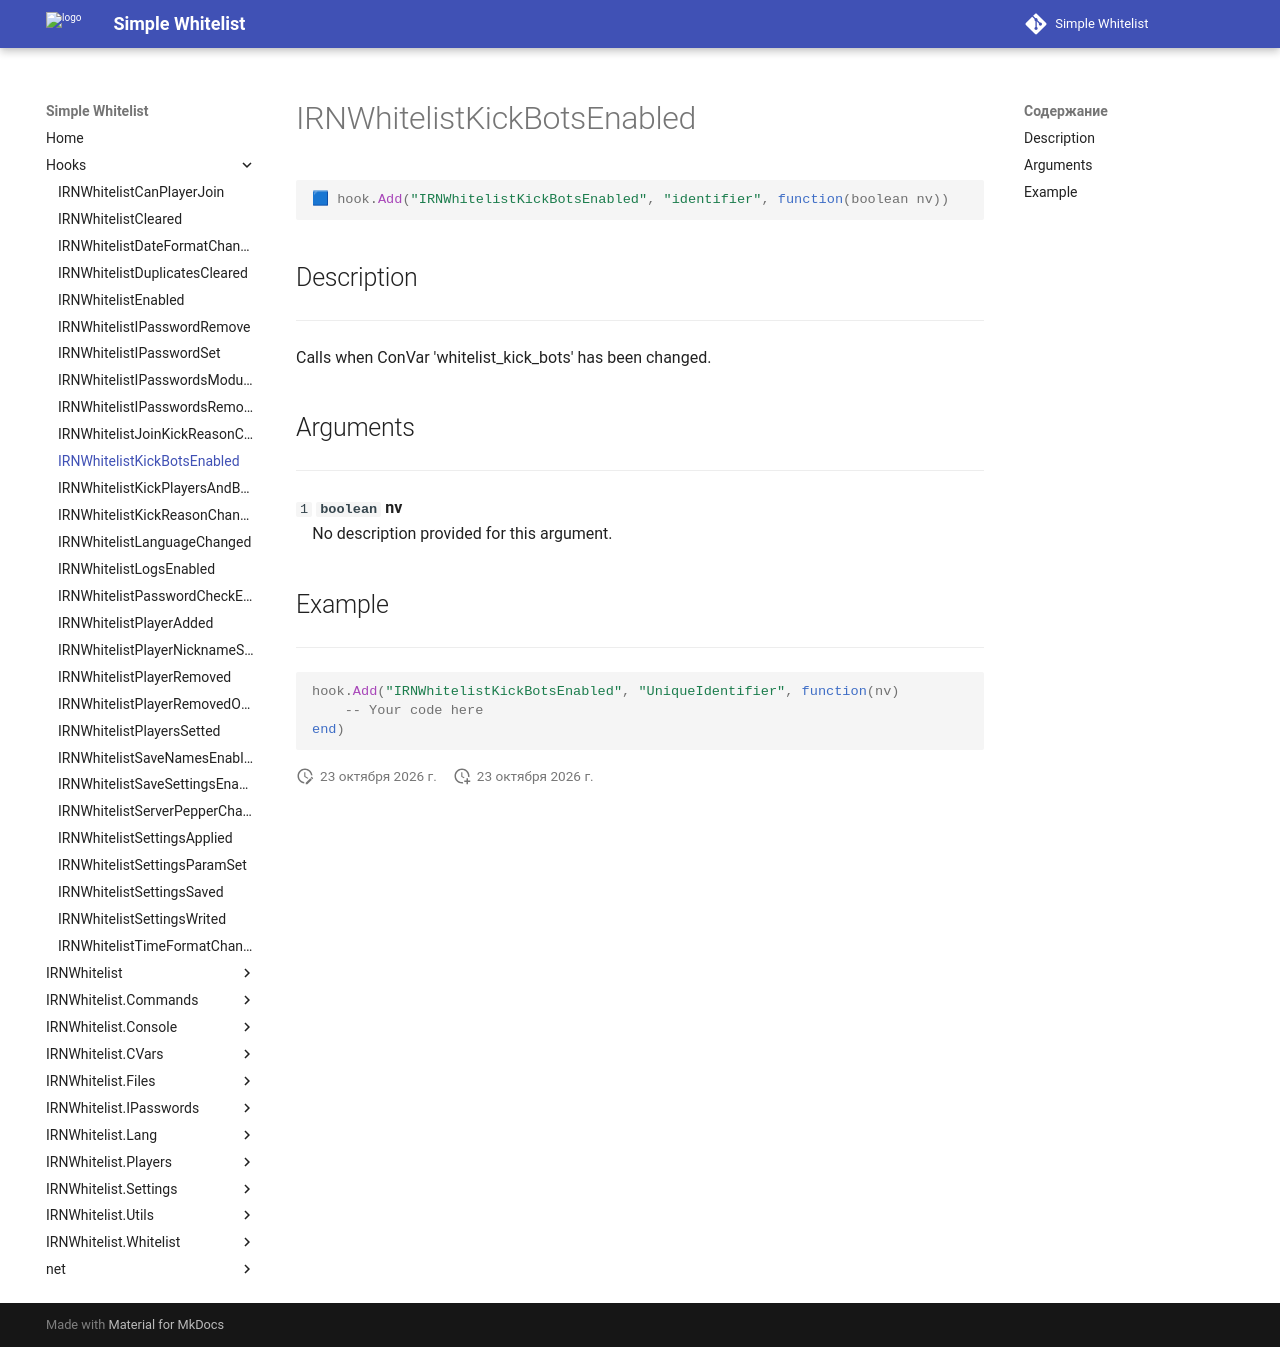

repository: Enalian/simple_whitelist · page: Hooks/IRNWhitelistKickBotsEnabled/index.html · generator: mkdocs

---
title: IRNWhitelistKickBotsEnabled
---

```lua
🟦 hook.Add("IRNWhitelistKickBotsEnabled", "identifier", function(boolean nv))
```

## Description
---

Calls when ConVar 'whitelist_kick_bots' has been changed.

## Arguments
---

`1` **`boolean`** **nv**  
&emsp;No description provided for this argument.

## Example
---

```lua
hook.Add("IRNWhitelistKickBotsEnabled", "UniqueIdentifier", function(nv)
    -- Your code here
end)
```
